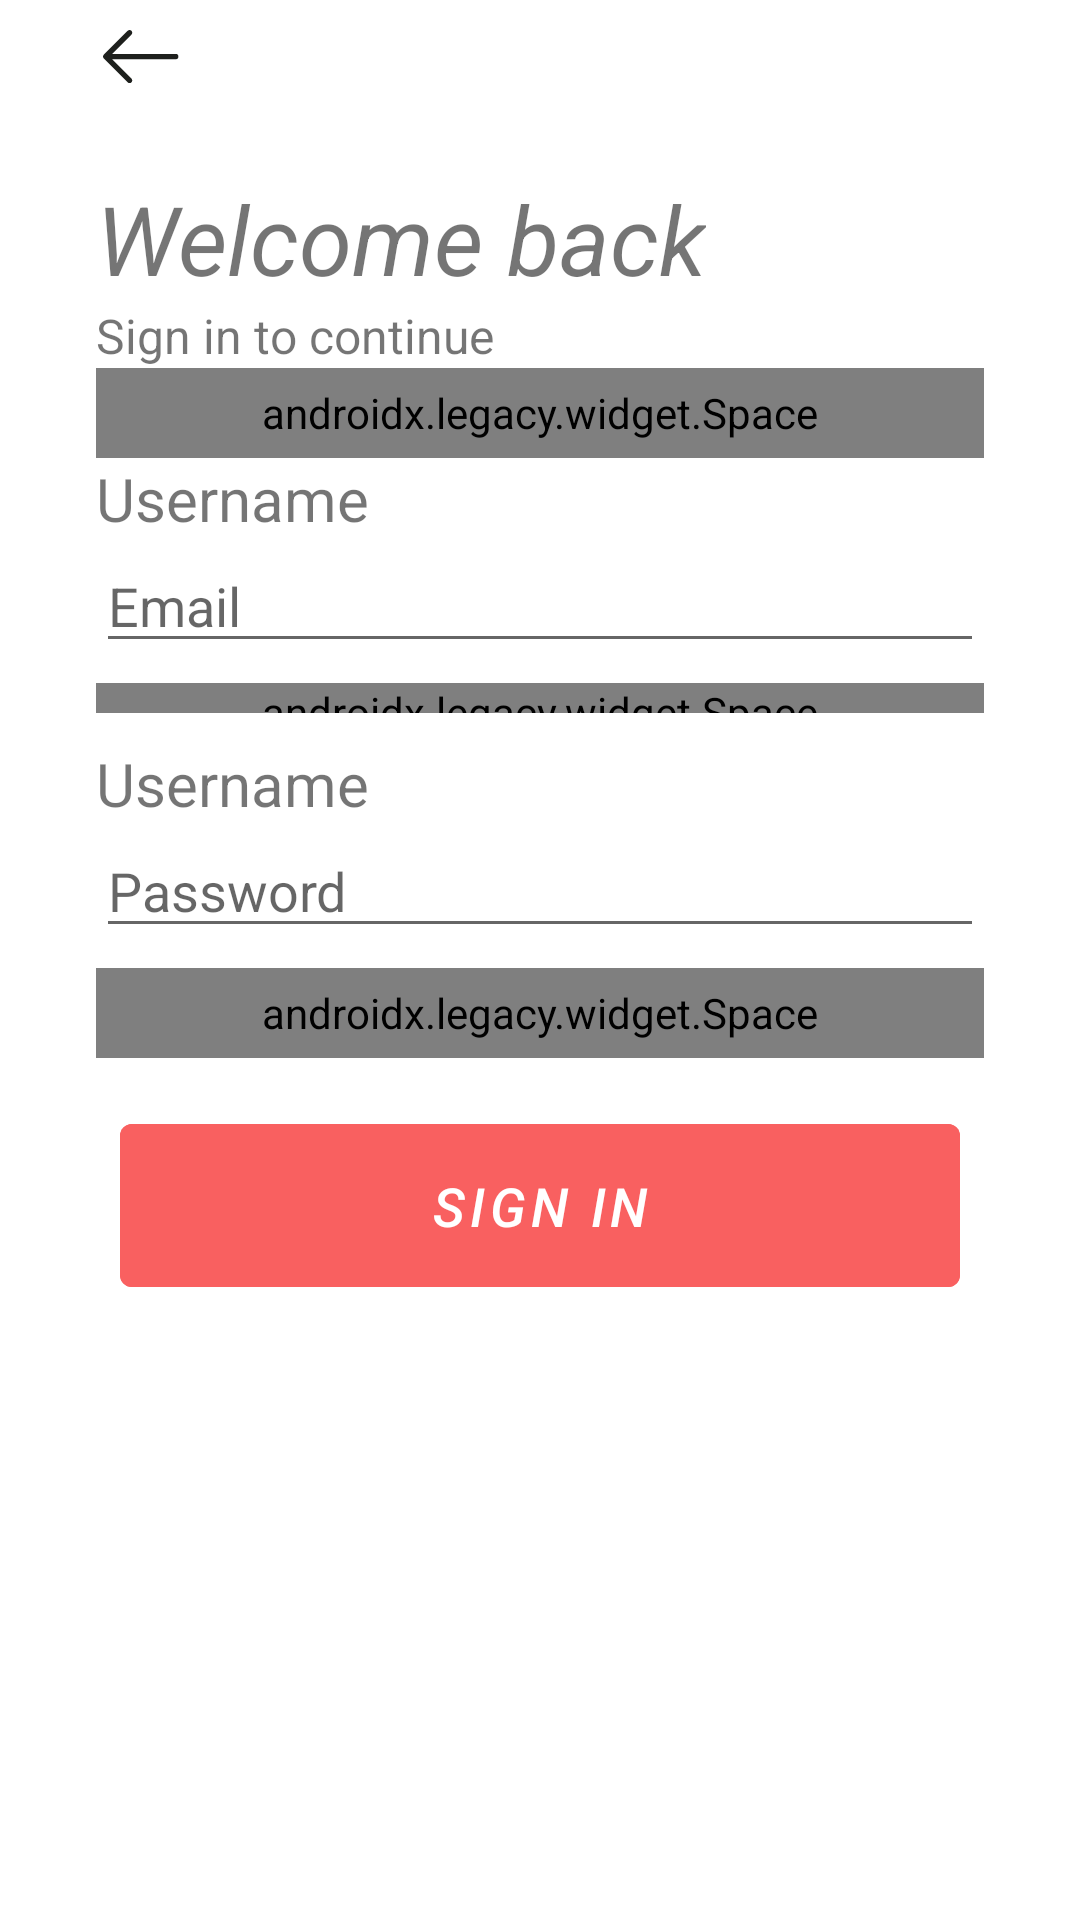

Reconstruct the res/layout file that produces this screen, plus the resources it refers to.
<!-- AndroidManifest.xml: application theme Theme.AKing -->
<!-- res/layout/fragment_login.xml -->
<?xml version="1.0" encoding="utf-8"?>
<LinearLayout xmlns:android="http://schemas.android.com/apk/res/android"
    xmlns:app="http://schemas.android.com/apk/res-auto"
    xmlns:tools="http://schemas.android.com/tools"
    android:id="@+id/container"
    android:layout_width="match_parent"
    android:layout_height="match_parent"
    android:orientation="vertical"
    android:paddingStart="32dp"
    android:paddingEnd="32dp"
    android:paddingBottom="@dimen/fragment_vertical_margin"
    tools:context=".presentation.auth.screens.LoginFragment">

    <ImageButton
        android:id="@+id/back_arrow_btn"
        android:layout_width="wrap_content"
        android:layout_height="wrap_content"
        android:layout_marginStart="-10dp"
        android:layout_marginBottom="20dp"
        android:backgroundTint="@color/white"
        android:contentDescription="@string/back_arrow"
        android:src="@drawable/ic_back_arrow_black" />

    <TextView
        android:layout_width="wrap_content"
        android:layout_height="wrap_content"
        android:text="@string/login_header"
        android:textSize="32sp"
        android:textStyle="italic" />

    <TextView
        android:layout_width="wrap_content"
        android:layout_height="wrap_content"
        android:text="@string/login_sub"
        android:textSize="16sp" />

    <androidx.legacy.widget.Space
        android:layout_width="match_parent"
        android:layout_height="30dp" />

    <LinearLayout
        android:layout_width="match_parent"
        android:layout_height="75dp"
        android:gravity="start"
        android:orientation="vertical">

        <TextView
            android:layout_width="wrap_content"
            android:layout_height="wrap_content"
            android:text="@string/username_label"
            android:textSize="20sp" />

        <EditText
            android:id="@+id/username"
            android:layout_width="match_parent"
            android:layout_height="wrap_content"
            android:hint="@string/prompt_email"
            android:inputType="textEmailAddress"
            android:selectAllOnFocus="true"
            app:layout_constraintEnd_toEndOf="parent"
            app:layout_constraintStart_toStartOf="parent"
            app:layout_constraintTop_toTopOf="parent" />
    </LinearLayout>

    <androidx.legacy.widget.Space
        android:layout_width="match_parent"
        android:layout_height="10dp" />

    <LinearLayout
        android:layout_width="match_parent"
        android:layout_height="75dp"
        android:layout_marginTop="10dp"
        android:gravity="start"
        android:orientation="vertical">

        <TextView
            android:layout_width="wrap_content"
            android:layout_height="wrap_content"
            android:text="@string/username_label"
            android:textSize="20sp" />

        <EditText
            android:id="@+id/password"
            android:layout_width="match_parent"
            android:layout_height="wrap_content"
            android:hint="@string/prompt_password"
            android:imeActionLabel="@string/action_sign_in"
            android:imeOptions="actionDone"
            android:inputType="textPassword"
            android:selectAllOnFocus="true" />

    </LinearLayout>

    <androidx.legacy.widget.Space
        android:layout_width="match_parent"
        android:layout_height="30dp" />

    <Button
        android:id="@+id/login"
        android:layout_width="match_parent"
        android:layout_height="wrap_content"
        android:layout_gravity="start"
        android:layout_marginStart="8dp"
        android:layout_marginTop="16dp"
        android:layout_marginEnd="8dp"
        android:layout_marginBottom="64dp"
        android:backgroundTint="@color/carnation"
        android:enabled="false"
        android:paddingTop="15dp"
        android:paddingBottom="15dp"
        android:text="@string/action_sign_in"
        android:textColor="@color/white"
        android:textSize="18sp"
        android:textStyle="italic" />

    <ProgressBar
        android:id="@+id/loading"
        android:layout_width="wrap_content"
        android:layout_height="wrap_content"
        android:layout_gravity="center"
        android:layout_marginStart="32dp"
        android:layout_marginTop="64dp"
        android:layout_marginEnd="32dp"
        android:layout_marginBottom="64dp"
        android:progressTint="@color/carnation"
        android:visibility="gone" />
</LinearLayout>
<!-- resources referenced by this layout -->
<resources>
  <color name="carnation">#FFF96060</color>
  <color name="white">#FFFFFFFF</color>
  <!-- drawable ic_back_arrow_black (drawable) -->
  <vector xmlns:android="http://schemas.android.com/apk/res/android"
      android:width="26dp"
      android:height="18dp"
      android:viewportWidth="26"
      android:viewportHeight="18">
    <group>
      <clip-path
          android:pathData="M0,0.001H25.1958V17.7134H0V0.001Z"
          android:fillType="evenOdd"/>
      <path
          android:pathData="M8.2188,0.2671C8.5738,-0.0889 9.1328,-0.0889 9.4878,0.2671C9.8318,0.6111 9.8318,1.1811 9.4878,1.5251L3.0508,7.9621H24.2928C24.7888,7.9621 25.1958,8.3571 25.1958,8.8491C25.1958,9.3451 24.7888,9.7511 24.2928,9.7511H3.0508L9.4878,16.1771C9.8318,16.5321 9.8318,17.1071 9.4878,17.4471C9.1328,17.8021 8.5738,17.8021 8.2188,17.4471L0.2578,9.4861C-0.0862,9.1421 -0.0862,8.5721 0.2578,8.2281L8.2188,0.2671Z"
          android:fillColor="#1E201D"
          android:fillType="evenOdd"/>
    </group>
  </vector>
  <string name="action_sign_in">Sign in</string>
  <string name="back_arrow">Go Back</string>
  <string name="login_header">Welcome back</string>
  <string name="login_sub">Sign in to continue</string>
  <string name="prompt_email">Email</string>
  <string name="prompt_password">Password</string>
  <string name="username_label">Username</string>
  <style name="Theme.AKing" parent="Theme.MaterialComponents.DayNight.DarkActionBar">
          
          <item name="colorPrimary">@color/carnation</item>
          <item name="colorPrimaryVariant">@color/carnation_light</item>
          <item name="colorOnPrimary">@color/carnation_color_on</item>
          
          <item name="colorSecondary">@color/cornflower_blue</item>
          <item name="colorSecondaryVariant">@color/cornflower_blue_light</item>
          <item name="colorOnSecondary">@color/cornflower_blue_color_on</item>
          
          <item name="android:statusBarColor" tools:targetApi="l">?attr/colorPrimary</item>
          
      </style>
  <color name="carnation_light">#FFff938d</color>
  <color name="carnation_color_on">#FF000000</color>
  <color name="cornflower_blue">#FF6074F9</color>
  <color name="cornflower_blue_light">#FF99a2ff</color>
  <color name="cornflower_blue_color_on">#FF000000</color>
</resources>
